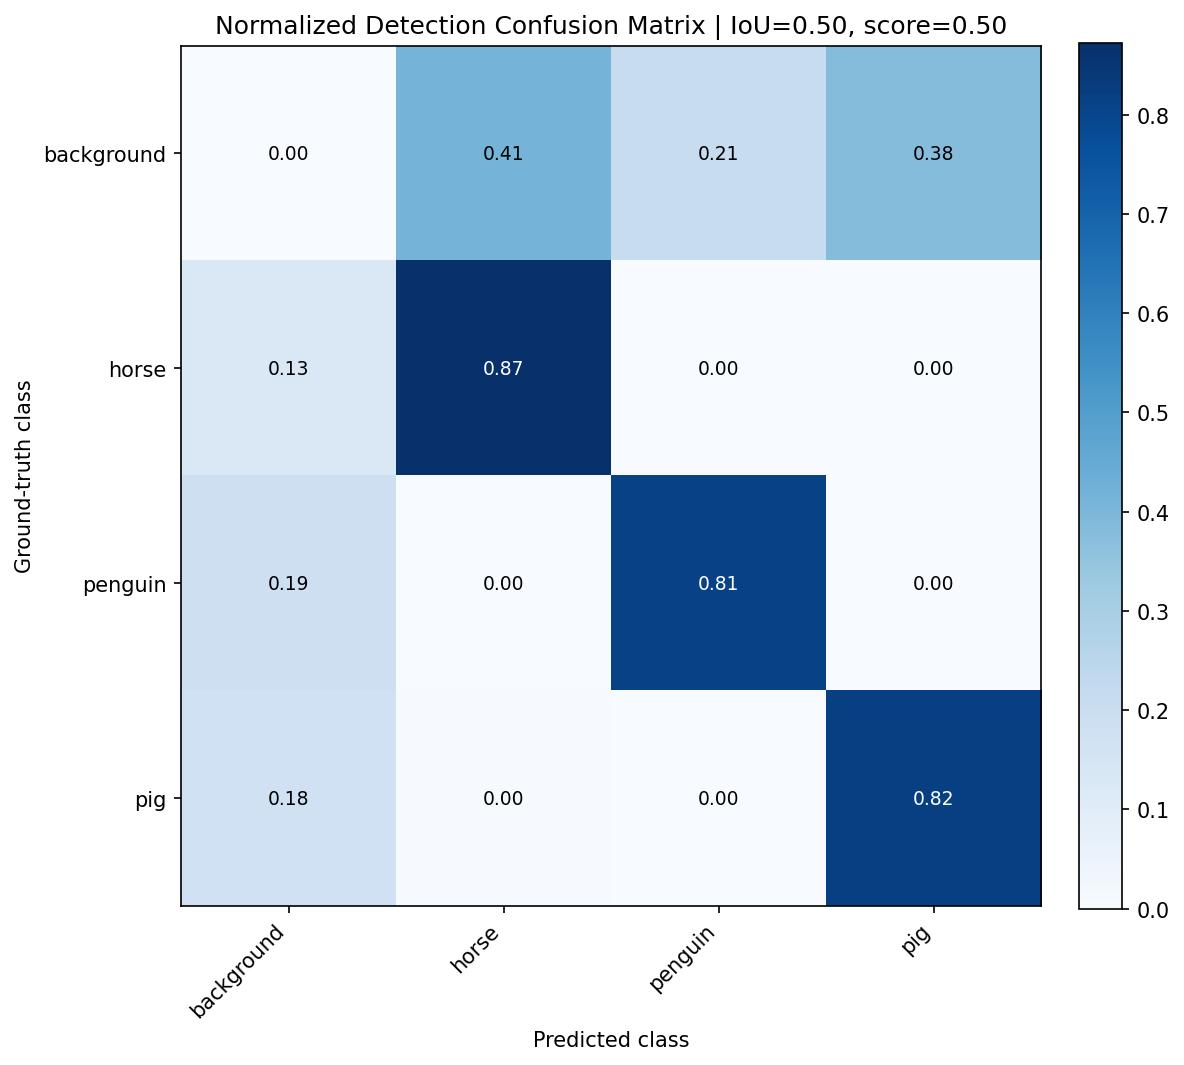

The data file committed next to this chart (first rows):
, background, horse, penguin, pig
background, 0.0, 0.4129, 0.2065, 0.3806
horse, 0.1276, 0.8724, 0.0, 0.0
penguin, 0.1866, 0.0, 0.8134, 0.0
pig, 0.177, 0.003687, 0.0, 0.8194
